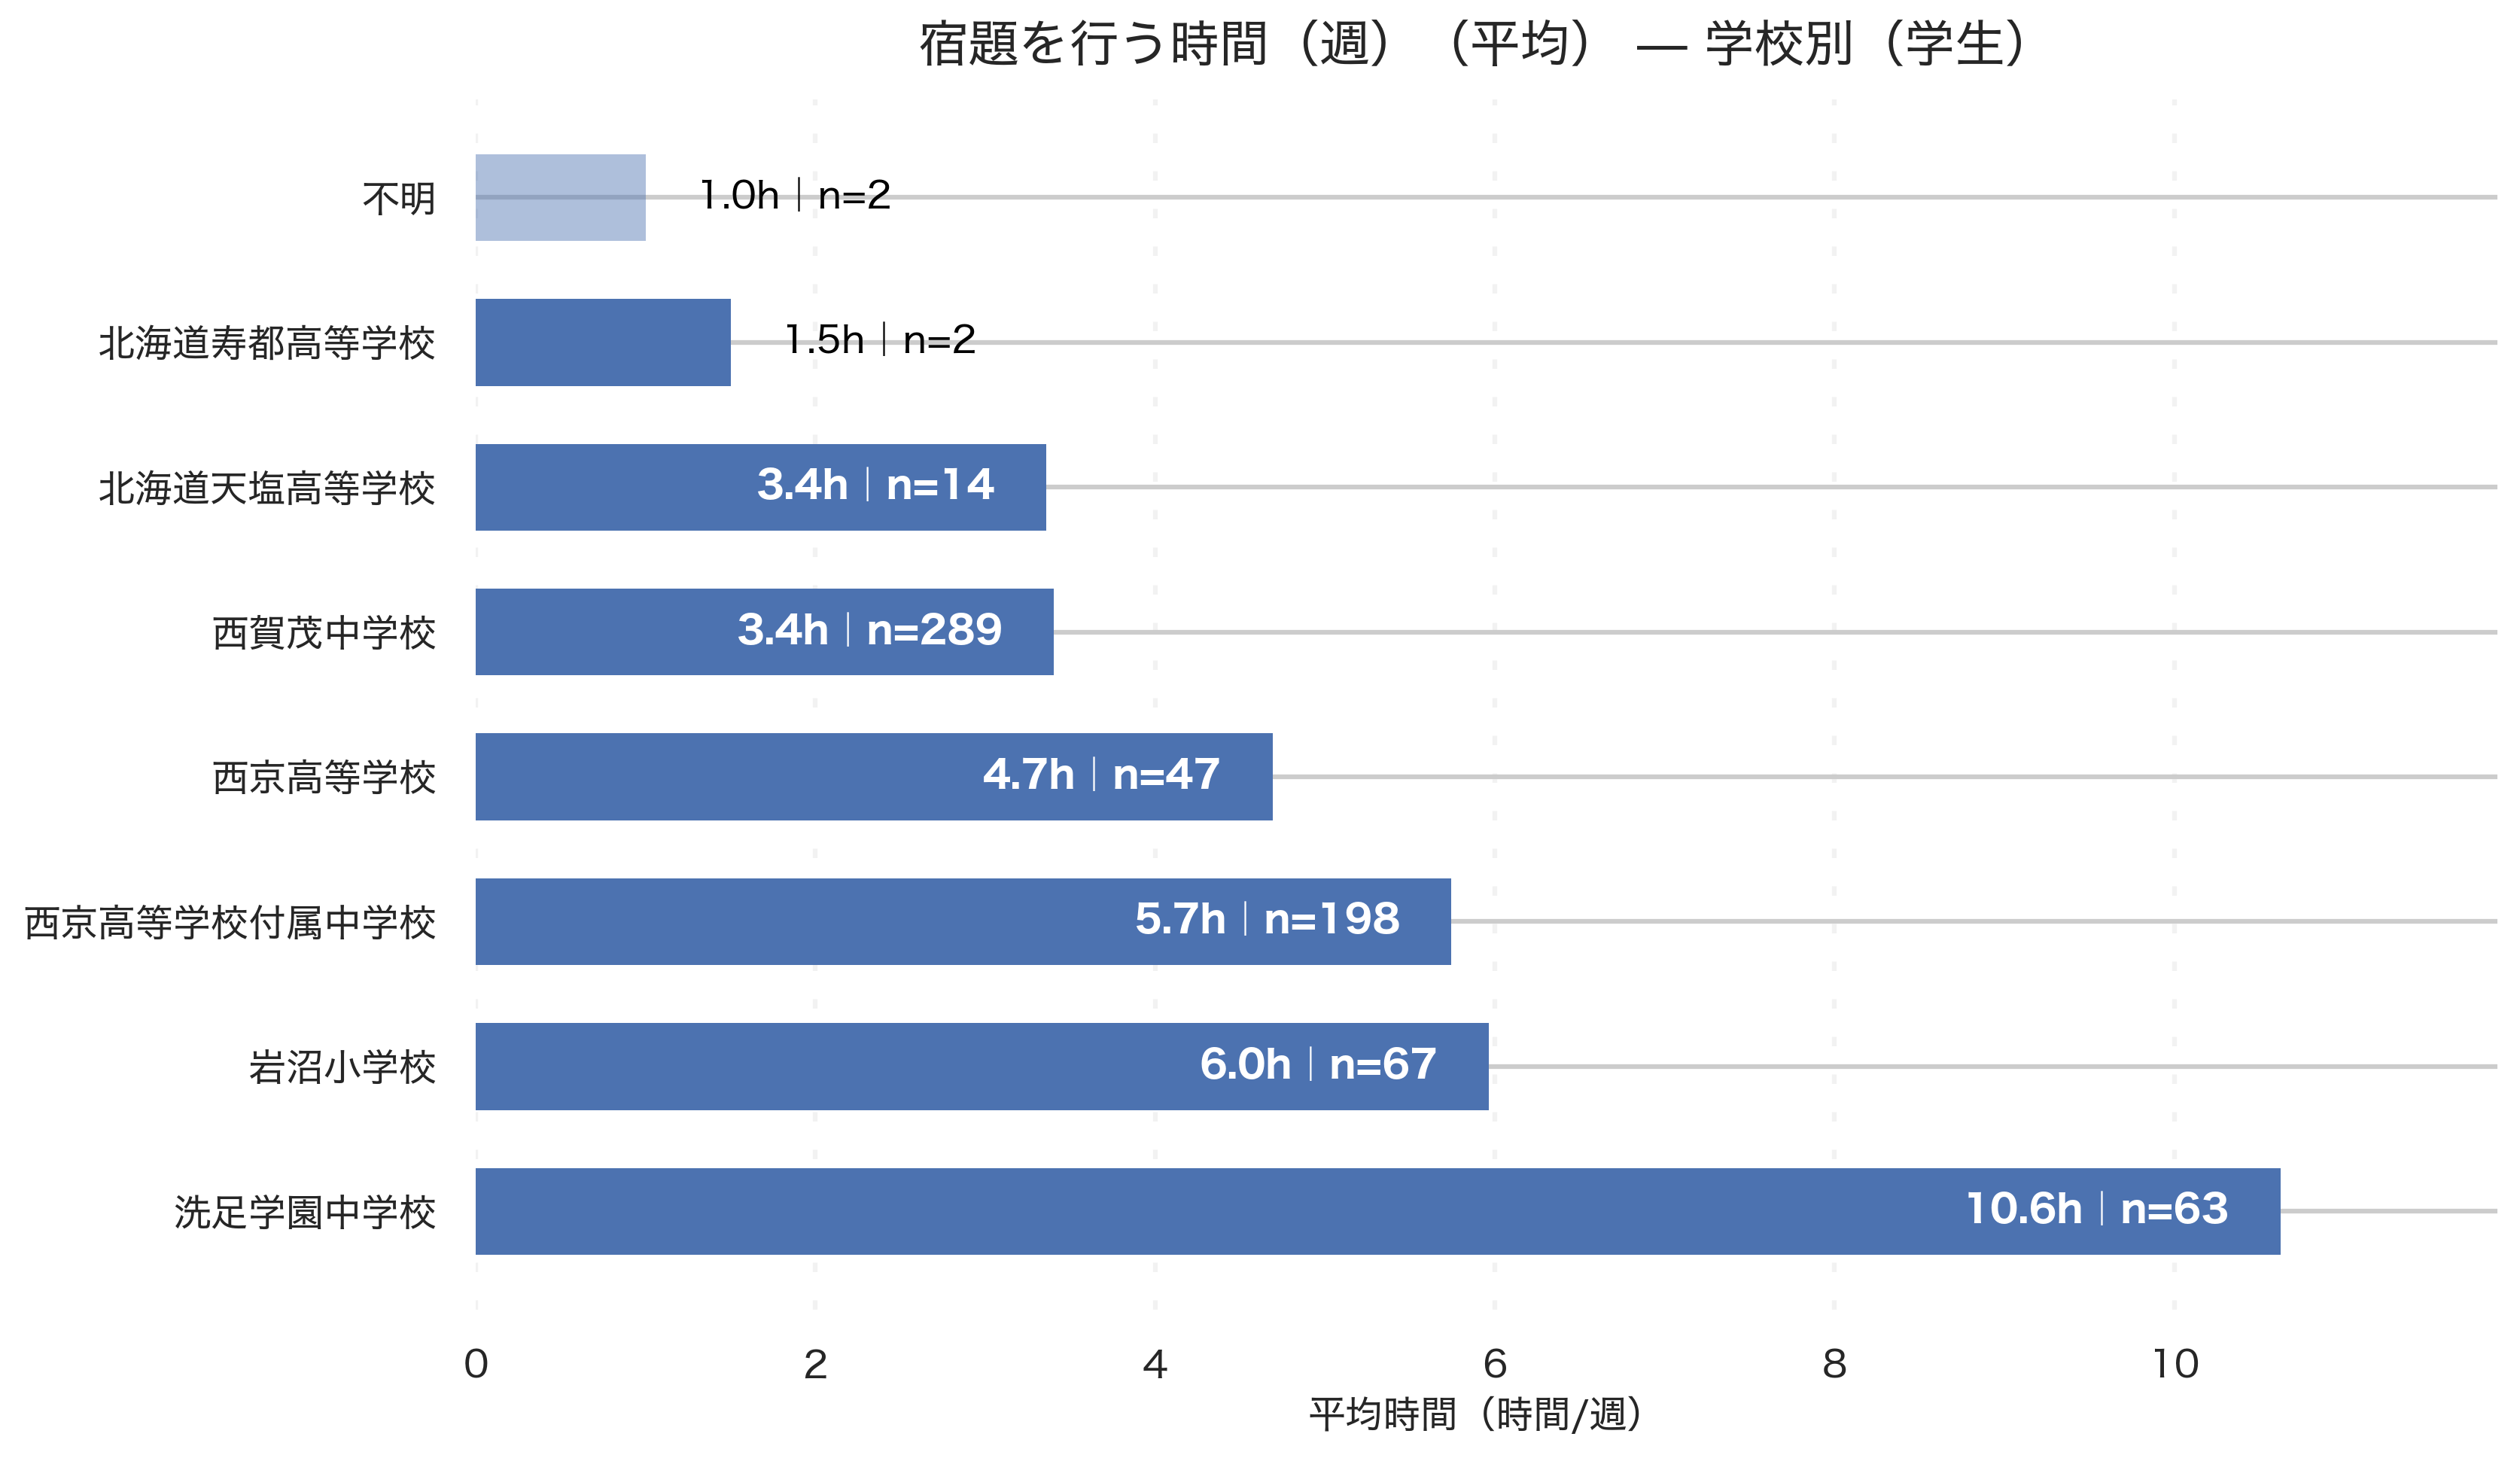

Data behind this chart, as committed beside it:
school_canon, respondents, avg_hours, median_hours
不明, 2, 1.0, 1.0
北海道天塩高等学校, 14, 3.357, 2.0
岩沼小学校, 67, 5.966, 5.0
洗足学園中学校, 63, 10.63, 10.0
西京高等学校, 47, 4.691, 4.0
西京高等学校付属中学校, 198, 5.744, 5.0
西賀茂中学校, 289, 3.402, 2.0
北海道寿都高等学校, 2, 1.5, 1.5
